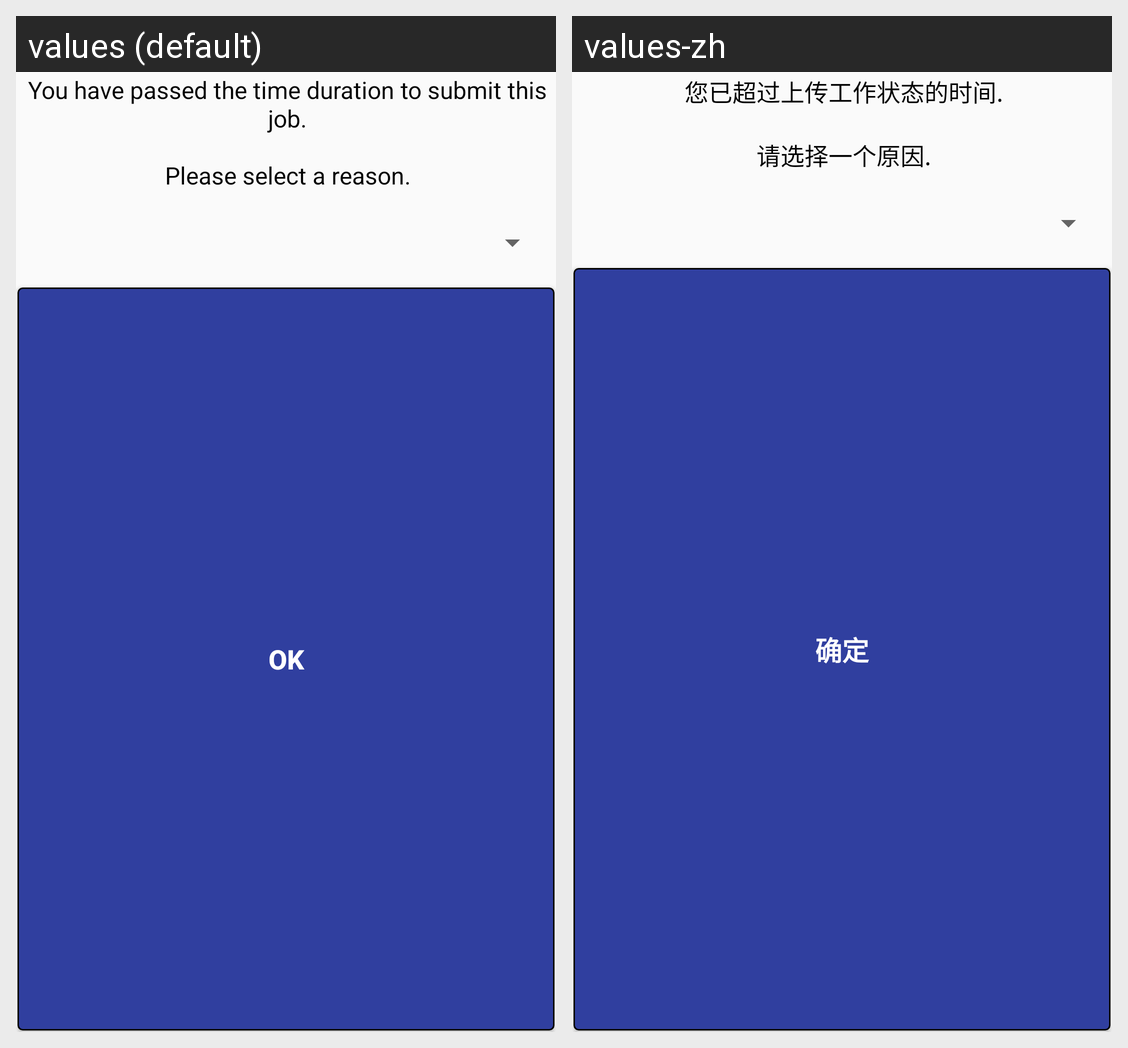

The same Android screen rendered under two of its app's locales, left to right. List the strings drawn on it with the default value and each locale's translation.
Android screen res/layout/custom_prlate01_dialog.xml rendered under 2 locales, left to right: values (default), values-zh. Device: Nexus 5 (rendered at 1080×1920; each locale shown at half size, 540×960, under a caption strip naming it); theme AppTheme.
Strings drawn on this screen, with the default value and each locale's value (text and hints the layout hard-codes, and strings that could not be matched under every locale, appear in the picture but are not listed):

pr_latemsg01
  values: You have passed the time duration to submit this job.
      
      Please select a reason.
  values-zh: 您已超过上传工作状态的时间.
      
      请选择一个原因.

buttontext_ok
  values: OK
  values-zh: 确定
